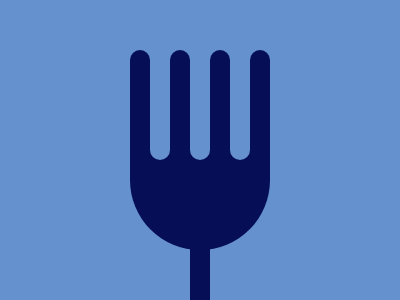

Write a web page that renders exactly this picture using CSS.

<!doctype html>
<html lang="en">
  <head>
    <title></title>
    <meta charset="UTF-8" />
    <meta name="viewport" content="width=device-width, initial-scale=1" />
    <!-- <link href="css/style.css" rel="stylesheet" /> -->
  </head>
<style>
  
  * { 
    box-sizing: border-box;
  }

  body {
    margin: 0;
    background-color: #6592CF;
  }

  .container {
    position: relative;
    width: 400px;
    height: 300px;
  }
  
  .fork {
    position: absolute;
    top: 110px;
    left: 130px;
    width: 140px;
    height: 140px;
    border-radius: 0 0 50% 50% ;
    background-color: #060F55;
  }

  .fork::after {
    content: '';
    position: absolute;
    top: -60px;
    left: 0px;
    width: 20px;
    height: 110px;
    border-radius: 10px;
    box-shadow: 
      20px 0 #6592CF,
      40px 0 #060F55,
      60px 0 #6592CF,
      80px 0 #060F55,
      100px 0 #6592CF,
      120px 0 #060F55;
    background-color: #060F55;
  }

  .fork::before {
    content: '';
    position: absolute;
    top: 100px;
    left: 60px;
    width: 20px;
    height: 110px;
    background-color: #060F55;
  }
  
</style>
<body>
  <div class="container">
    <div class="fork"></div>
  </div>
</body>
</html>
